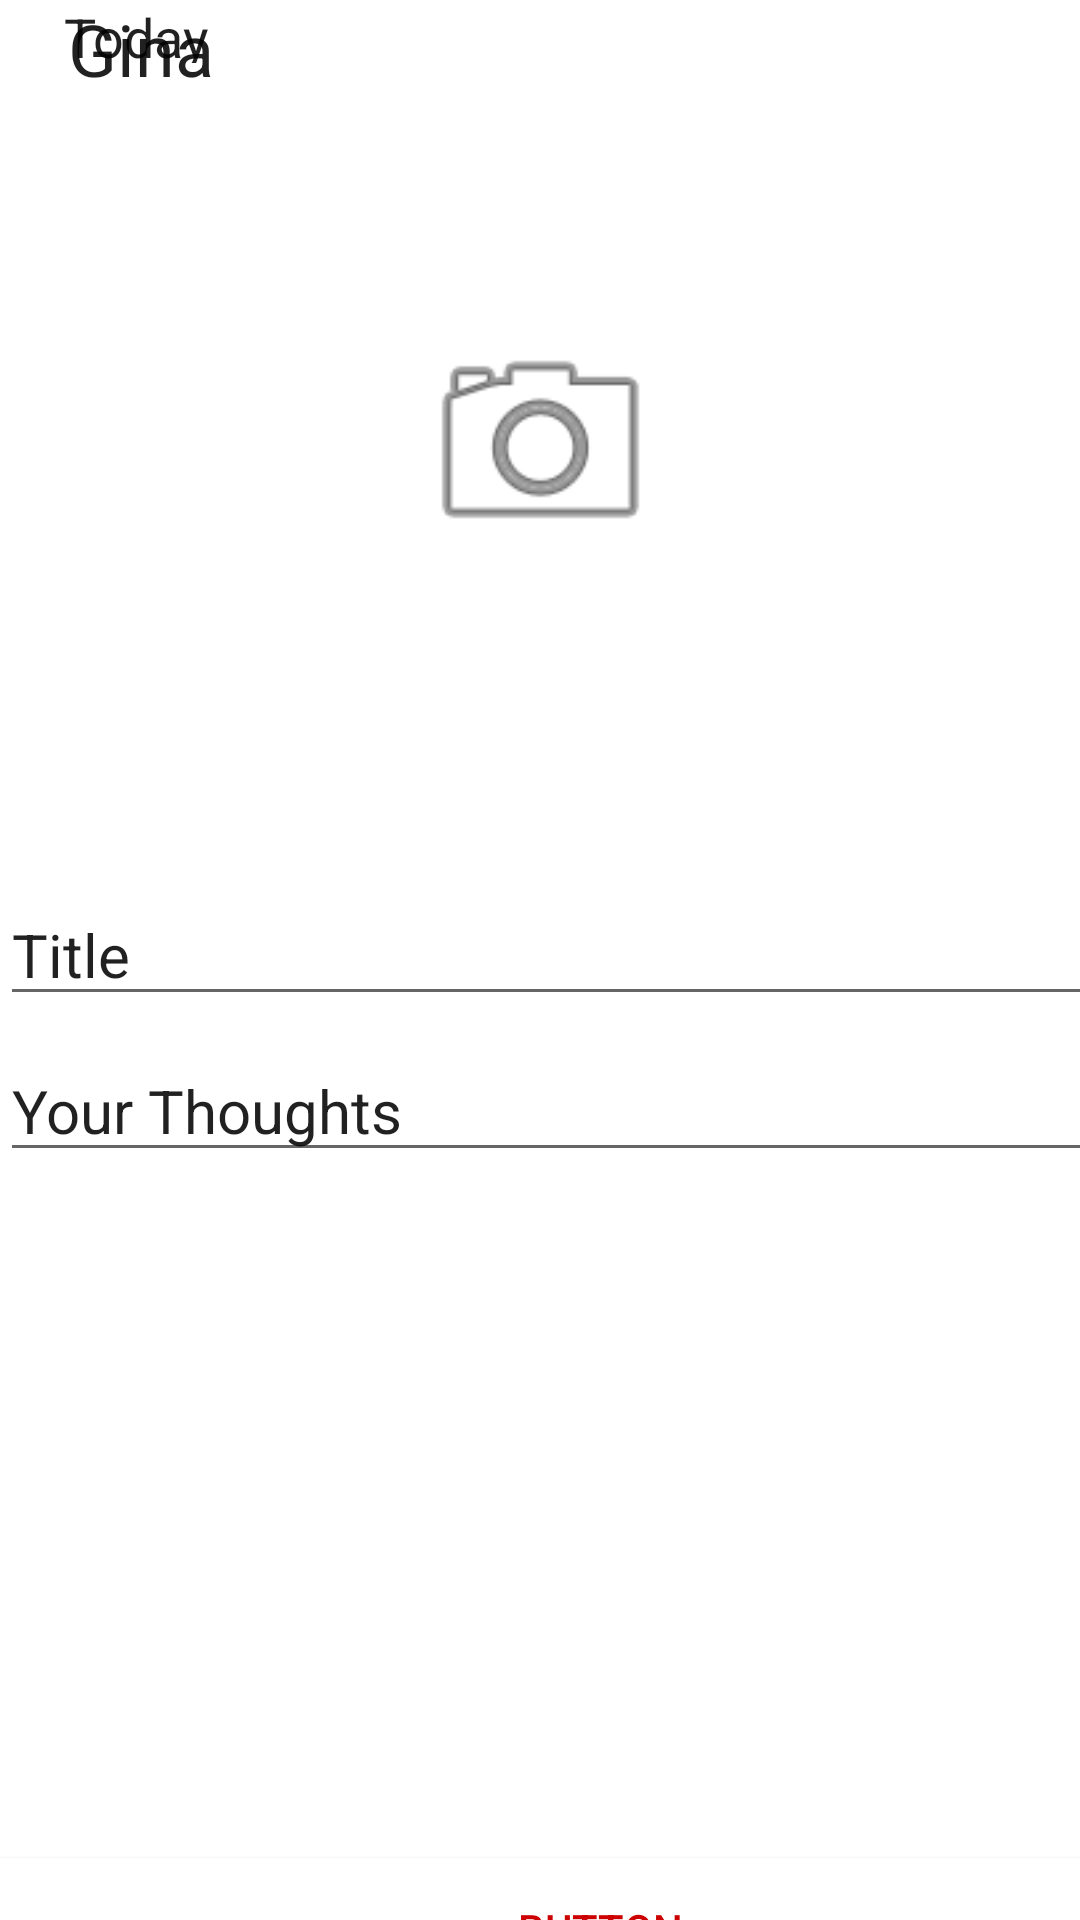

Reconstruct the res/layout file that produces this screen, plus the resources it refers to.
<!-- AndroidManifest.xml: application theme Theme.SomeReform -->
<!-- res/layout/activity_post_journal.xml -->
<androidx.constraintlayout.widget.ConstraintLayout
    xmlns:android="http://schemas.android.com/apk/res/android"

    xmlns:app="http://schemas.android.com/apk/res-auto"
    xmlns:tools="http://schemas.android.com/tools"
    android:id="@+id/post_save_journal_button"
    android:layout_width="match_parent"
android:orientation="vertical"
    android:layout_height="match_parent"
    tools:context=".PostJournalActivity">

    <ImageView
        android:id="@+id/post_imageView"
        android:layout_width="399dp"
        android:layout_height="294dp"
        app:layout_constraintBottom_toBottomOf="parent"
        app:layout_constraintTop_toTopOf="parent"
        app:layout_constraintVertical_bias="0.002"
        app:srcCompat="@drawable/soap"
        tools:ignore="MissingConstraints"
        tools:layout_editor_absoluteX="5dp" />

    <TextView
        android:id="@+id/post_username_textview"
        android:layout_width="92dp"
        android:layout_height="28dp"
        android:text="@string/gina"
        android:textAppearance="@style/TextAppearance.AppCompat.Large"
        android:textSize="24sp"
        app:layout_constraintEnd_toEndOf="parent"
        app:layout_constraintHorizontal_bias="0.084"
        app:layout_constraintStart_toStartOf="parent"
        tools:layout_editor_absoluteY="205dp"
        tools:ignore="MissingConstraints" />

    <TextView
        android:id="@+id/post_date_textview"
        android:layout_width="92dp"
        android:layout_height="21dp"
        android:text="@string/today"
        android:textAppearance="@style/TextAppearance.AppCompat.Large"
        android:textSize="18sp"
        app:layout_constraintEnd_toEndOf="parent"
        app:layout_constraintHorizontal_bias="0.079"
        app:layout_constraintStart_toStartOf="parent"
        tools:layout_editor_absoluteY="244dp"
        tools:ignore="MissingConstraints" />

    <ImageView
        android:id="@+id/postCameraButton"
        android:layout_width="103dp"
        android:layout_height="85dp"
        app:layout_constraintBottom_toBottomOf="@+id/post_imageView"
        app:layout_constraintEnd_toEndOf="parent"
        app:layout_constraintStart_toStartOf="parent"
        app:layout_constraintTop_toTopOf="@+id/post_imageView"
        app:srcCompat="@android:drawable/ic_menu_camera" />

    <EditText
        android:id="@+id/post_title_et"
        android:layout_width="393dp"
        android:layout_height="44dp"
        android:layout_marginTop="8dp"
        android:layout_marginBottom="8dp"
        android:ems="10"
        android:inputType="textPersonName"
        android:text="@string/title"
        android:textSize="20sp"
        app:layout_constraintBottom_toTopOf="@+id/post_description_et"
        app:layout_constraintTop_toBottomOf="@+id/post_imageView"
        tools:ignore="MissingConstraints"
        tools:layout_editor_absoluteX="11dp" />

    <EditText
        android:id="@+id/post_description_et"
        android:layout_width="394dp"
        android:layout_height="44dp"
        android:layout_marginTop="8dp"
        android:ems="10"
        android:inputType="textPersonName"
        android:text="@string/your_thoughts"
        android:textSize="20sp"
        app:layout_constraintTop_toBottomOf="@+id/post_title_et"
        tools:layout_editor_absoluteX="8dp"
        tools:ignore="MissingConstraints" />

    <ProgressBar
        android:id="@+id/post_progressBar"
        style="?android:attr/progressBarStyle"
        android:layout_width="wrap_content"
        android:layout_height="wrap_content"
        android:layout_marginStart="181dp"
        android:layout_marginTop="62dp"
        android:layout_marginEnd="182dp"
        android:layout_marginBottom="155dp"
        app:layout_constraintBottom_toTopOf="@+id/button2"
        app:layout_constraintEnd_toEndOf="parent"
        app:layout_constraintStart_toStartOf="parent"
        app:layout_constraintTop_toBottomOf="@+id/post_description_et"
        tools:ignore="MissingConstraints" />

    <Button
        android:id="@+id/button2"
        android:layout_width="400dp"
        android:layout_height="47dp"
        android:layout_marginBottom="10dp"
        android:background="@android:color/background_light"
        android:text="@string/button"
        android:textColor="@android:color/holo_red_dark"
        app:layout_constraintBottom_toBottomOf="parent"
        app:layout_constraintTop_toBottomOf="@+id/post_progressBar"
        app:layout_constraintVertical_bias="1.0"
        tools:layout_editor_absoluteX="5dp"
        tools:ignore="MissingConstraints" />
</androidx.constraintlayout.widget.ConstraintLayout>
<!-- resources referenced by this layout -->
<resources>
  <string name="button">Button</string>
  <string name="gina">Gina</string>
  <string name="title">Title</string>
  <string name="today">Today</string>
  <string name="your_thoughts">Your Thoughts</string>
  <style name="Theme.SomeReform" parent="Theme.MaterialComponents.DayNight.DarkActionBar">
          
          <item name="colorPrimary">@color/purple_500</item>
          <item name="colorPrimaryVariant">@color/purple_700</item>
          <item name="colorOnPrimary">@color/white</item>
          
          <item name="colorSecondary">@color/teal_200</item>
          <item name="colorSecondaryVariant">@color/teal_700</item>
          <item name="colorOnSecondary">@color/black</item>
          
          <item name="android:statusBarColor" tools:targetApi="l">?attr/colorPrimaryVariant</item>
          
      </style>
  <!-- not gathered from this repository: default colours our renderer supplied (Android Studio template values) -->
  <color name="purple_500">#FF6200EE</color>
  <color name="purple_700">#FF3700B3</color>
  <color name="teal_200">#FF03DAC5</color>
  <color name="teal_700">#FF018786</color>
  <color name="black">#FF000000</color>
  <color name="white">#FFFFFFFF</color>
</resources>
